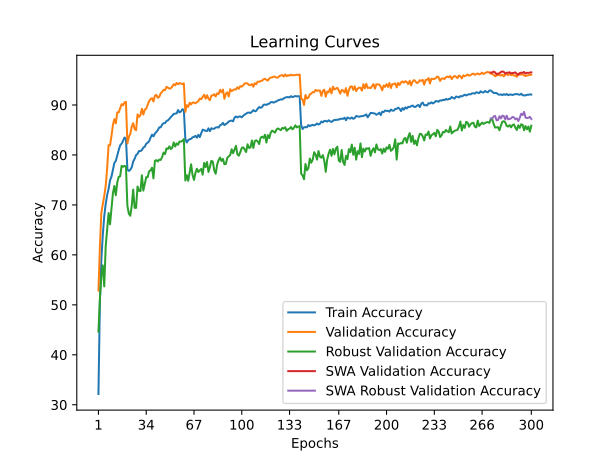

Source data for this figure (header and first rows):
time; train_accuracy; train_loss; valid_accuracy; valid_loss; valid_accuracy_robust; valid_accuracy_swa; valid_accuracy_robust_swa
49,3945; 32,1575; 1,9452; 52,8600; 1,5943; 44,6552; 52,8600; 44,6552
98,9713; 50,5925; 1,5972; 61,5900; 1,4448; 51,1724; 61,5900; 51,1724
148,0401; 58,9625; 1,4266; 68,4400; 1,2986; 55,8276; 68,4400; 55,8276
197,2995; 63,9700; 1,3255; 70,1000; 1,3047; 57,8966; 70,1000; 57,8966
245,7020; 67,7150; 1,2419; 71,7900; 1,2069; 53,6897; 71,7900; 53,6897
294,8569; 70,1750; 1,1973; 73,8100; 1,1734; 61,6552; 73,8100; 61,6552
344,0649; 71,9475; 1,1472; 77,2800; 1,0576; 65,1724; 77,2800; 65,1724
392,7784; 73,1925; 1,1215; 81,9700; 0,9765; 68,3793; 81,9700; 68,3793
442,3730; 74,9075; 1,0837; 81,9300; 0,9878; 66,1034; 81,9300; 66,1034
491,0062; 75,6625; 1,0616; 83,8000; 0,9242; 69,3793; 83,8000; 69,3793
540,5019; 76,9775; 1,0339; 86,0200; 0,8726; 72,3793; 86,0200; 72,3793
590,5349; 78,4075; 1,0055; 87,1600; 0,8506; 73,7931; 87,1600; 73,7931
639,5774; 78,8250; 0,9920; 86,3300; 0,8670; 71,9310; 86,3300; 71,9310
688,4713; 79,9200; 0,9639; 88,5200; 0,8071; 74,5172; 88,5200; 74,5172
737,6302; 80,9775; 0,9440; 88,5200; 0,8046; 75,6207; 88,5200; 75,6207
786,4456; 81,9275; 0,9220; 89,3700; 0,7899; 75,7241; 89,3700; 75,7241
835,9307; 82,2625; 0,9132; 90,1600; 0,7685; 77,8276; 90,1600; 77,8276
884,6779; 82,8375; 0,9024; 89,9400; 0,7715; 77,6207; 89,9400; 77,6207
933,1387; 83,4800; 0,8893; 90,5300; 0,7575; 77,8276; 90,5300; 77,8276
982,9407; 83,2500; 0,8966; 90,6300; 0,7596; 77,6897; 90,6300; 77,6897
1032,4898; 77,0900; 1,0319; 82,3100; 0,9518; 69,8276; 82,3100; 69,8276
1081,4918; 76,8000; 1,0411; 83,5900; 0,9379; 68,2414; 83,5900; 68,2414
1130,5001; 77,0475; 1,0271; 84,2300; 0,9161; 67,8276; 84,2300; 67,8276
1181,0703; 77,5275; 1,0135; 85,6500; 0,8699; 69,8621; 85,6500; 69,8621
1230,3593; 78,6600; 0,9995; 86,3600; 0,8571; 73,0690; 86,3600; 73,0690
1279,4388; 79,2450; 0,9831; 85,2000; 0,8822; 69,4138; 85,2000; 69,4138
1327,7714; 79,9775; 0,9683; 84,9500; 0,9187; 69,4138; 84,9500; 69,4138
1376,6266; 80,2225; 0,9580; 88,1200; 0,8246; 73,6897; 88,1200; 73,6897
1426,0977; 80,7925; 0,9442; 87,6100; 0,8341; 72,8276; 87,6100; 72,8276
1475,0164; 80,7600; 0,9446; 87,9900; 0,8286; 72,7586; 87,9900; 72,7586
1524,1807; 80,9800; 0,9392; 89,2400; 0,7799; 75,9310; 89,2400; 75,9310
1573,7521; 81,4850; 0,9305; 88,0900; 0,8192; 72,8621; 88,0900; 72,8621
1623,8054; 81,6575; 0,9225; 89,0700; 0,7978; 74,2069; 89,0700; 74,2069
1672,5266; 82,2400; 0,9097; 89,2600; 0,7942; 75,5517; 89,2600; 75,5517
1721,4313; 82,4575; 0,9097; 90,0200; 0,7524; 75,5517; 90,0200; 75,5517
1771,3390; 82,7400; 0,8982; 90,7800; 0,7541; 76,7241; 90,7800; 76,7241
1820,7126; 83,4675; 0,8837; 91,1800; 0,7514; 76,9310; 91,1800; 76,9310
1870,8723; 84,0625; 0,8720; 91,3700; 0,7407; 77,4483; 91,3700; 77,4483
1920,2908; 83,7150; 0,8763; 90,7000; 0,7523; 75,3103; 90,7000; 75,3103
1970,3106; 84,2800; 0,8684; 91,8600; 0,7202; 78,8276; 91,8600; 78,8276
2019,6372; 84,6025; 0,8537; 92,0300; 0,7139; 78,9655; 92,0300; 78,9655
2069,3377; 84,9550; 0,8496; 91,4400; 0,7313; 78,6897; 91,4400; 78,6897
2118,3767; 85,5200; 0,8377; 91,6300; 0,7221; 79,0690; 91,6300; 79,0690
2167,5883; 85,5350; 0,8404; 92,3300; 0,7138; 79,0000; 92,3300; 79,0000
2217,1717; 86,0675; 0,8246; 92,6300; 0,6900; 79,5862; 92,6300; 79,5862
2266,7770; 86,3625; 0,8174; 93,0300; 0,6890; 80,4828; 93,0300; 80,4828
2316,3263; 86,3800; 0,8152; 92,9800; 0,6942; 80,1724; 92,9800; 80,1724
2366,8342; 86,7875; 0,8080; 93,6400; 0,6774; 81,3103; 93,6400; 81,3103
2416,7369; 86,9200; 0,8023; 93,4400; 0,6941; 81,2069; 93,4400; 81,2069
2465,6405; 87,2250; 0,7997; 93,2700; 0,6837; 81,7241; 93,2700; 81,7241
2514,5391; 87,5900; 0,7918; 93,3600; 0,6775; 81,1724; 93,3600; 81,1724
2563,5437; 87,8650; 0,7789; 93,6900; 0,6789; 81,4483; 93,6900; 81,4483
2612,0781; 88,2200; 0,7718; 94,1700; 0,6615; 82,5172; 94,1700; 82,5172
2661,3502; 88,2575; 0,7714; 93,9300; 0,6576; 81,6897; 93,9300; 81,6897
2710,3181; 88,3175; 0,7689; 94,4100; 0,6571; 82,3103; 94,4100; 82,3103
2758,5239; 88,9875; 0,7588; 94,1500; 0,6572; 82,0345; 94,1500; 82,0345
2807,4514; 88,5175; 0,7636; 94,3800; 0,6518; 82,6897; 94,3800; 82,6897
2857,6963; 88,6975; 0,7632; 94,3000; 0,6591; 82,6552; 94,3000; 82,6552
2906,3080; 89,1575; 0,7565; 94,1700; 0,6568; 82,8276; 94,1700; 82,8276
2955,8294; 88,9925; 0,7564; 94,3300; 0,6560; 83,1724; 94,3300; 83,1724
... 240 more rows
